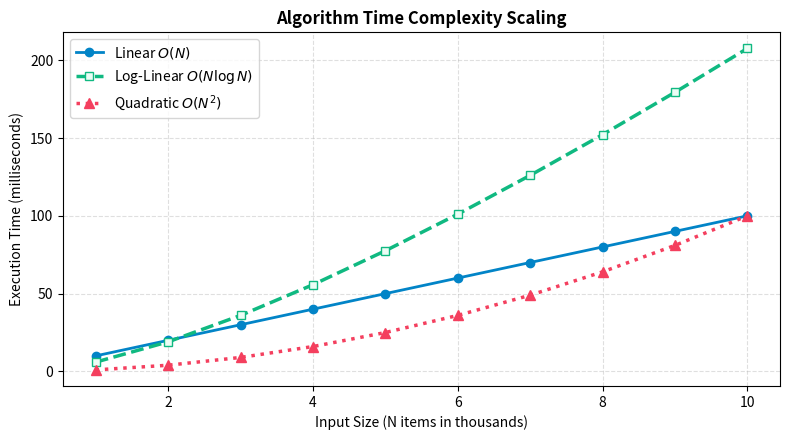

This chart was generated by the following Python code:
"""
=============================================================================
TOPIC 3: Line Plot with plt.plot()
Script 01: Line Styling, Colors, Linewidths & Markers
Mentor: Sukanta Hui (Coder & AccoTax, Barrackpore)
Students: Debangshu, Susmita, Swadeep, Tuhina, Sachin, Mahima, Abhronila
=============================================================================
"""

import matplotlib.pyplot as plt
import numpy as np

def section(title):
    print(f"\n{'='*75}\n  {title.upper()}\n{'='*75}")

section("1. Format Strings (fmt) vs Explicit Keyword Arguments")
print("""
Format String shortcut: '[marker][line][color]' (e.g. 'ro--', 'b-s', 'g:^')
Explicit Keyword Arguments (Preferred for readability):
  color='#0284c7', linestyle='--', linewidth=2.5,
  marker='o', markersize=8, markerfacecolor='white', markeredgecolor='#0284c7'
""")

x = np.arange(1, 11)
# Polynomial complexity growth simulation in ML algorithms
linear = x * 10
log_linear = x * np.log2(x + 1) * 6
quadratic = (x ** 2)

fig, ax = plt.subplots(figsize=(8, 4.5))

# 1. Solid line with circular markers
ax.plot(x, linear, color='#0284c7', linestyle='-', linewidth=2,
        marker='o', markersize=6, label=r'Linear $O(N)$')

# 2. Dashed line with square markers
ax.plot(x, log_linear, color='#10b981', linestyle='--', linewidth=2.5,
        marker='s', markersize=6, markerfacecolor='#ecfdf5', label=r'Log-Linear $O(N \log N)$')

# 3. Dotted line with triangle markers
ax.plot(x, quadratic, color='#f43f5e', linestyle=':', linewidth=2.5,
        marker='^', markersize=7, label=r'Quadratic $O(N^2)$')

ax.set_title("Algorithm Time Complexity Scaling", fontsize=12, fontweight='bold')
ax.set_xlabel("Input Size (N items in thousands)")
ax.set_ylabel("Execution Time (milliseconds)")
ax.legend(frameon=True, loc="upper left")
ax.grid(True, linestyle="--", alpha=0.4)

plt.tight_layout()
plt.close(fig)

print("✓ Multi-line styled chart successfully constructed!")
